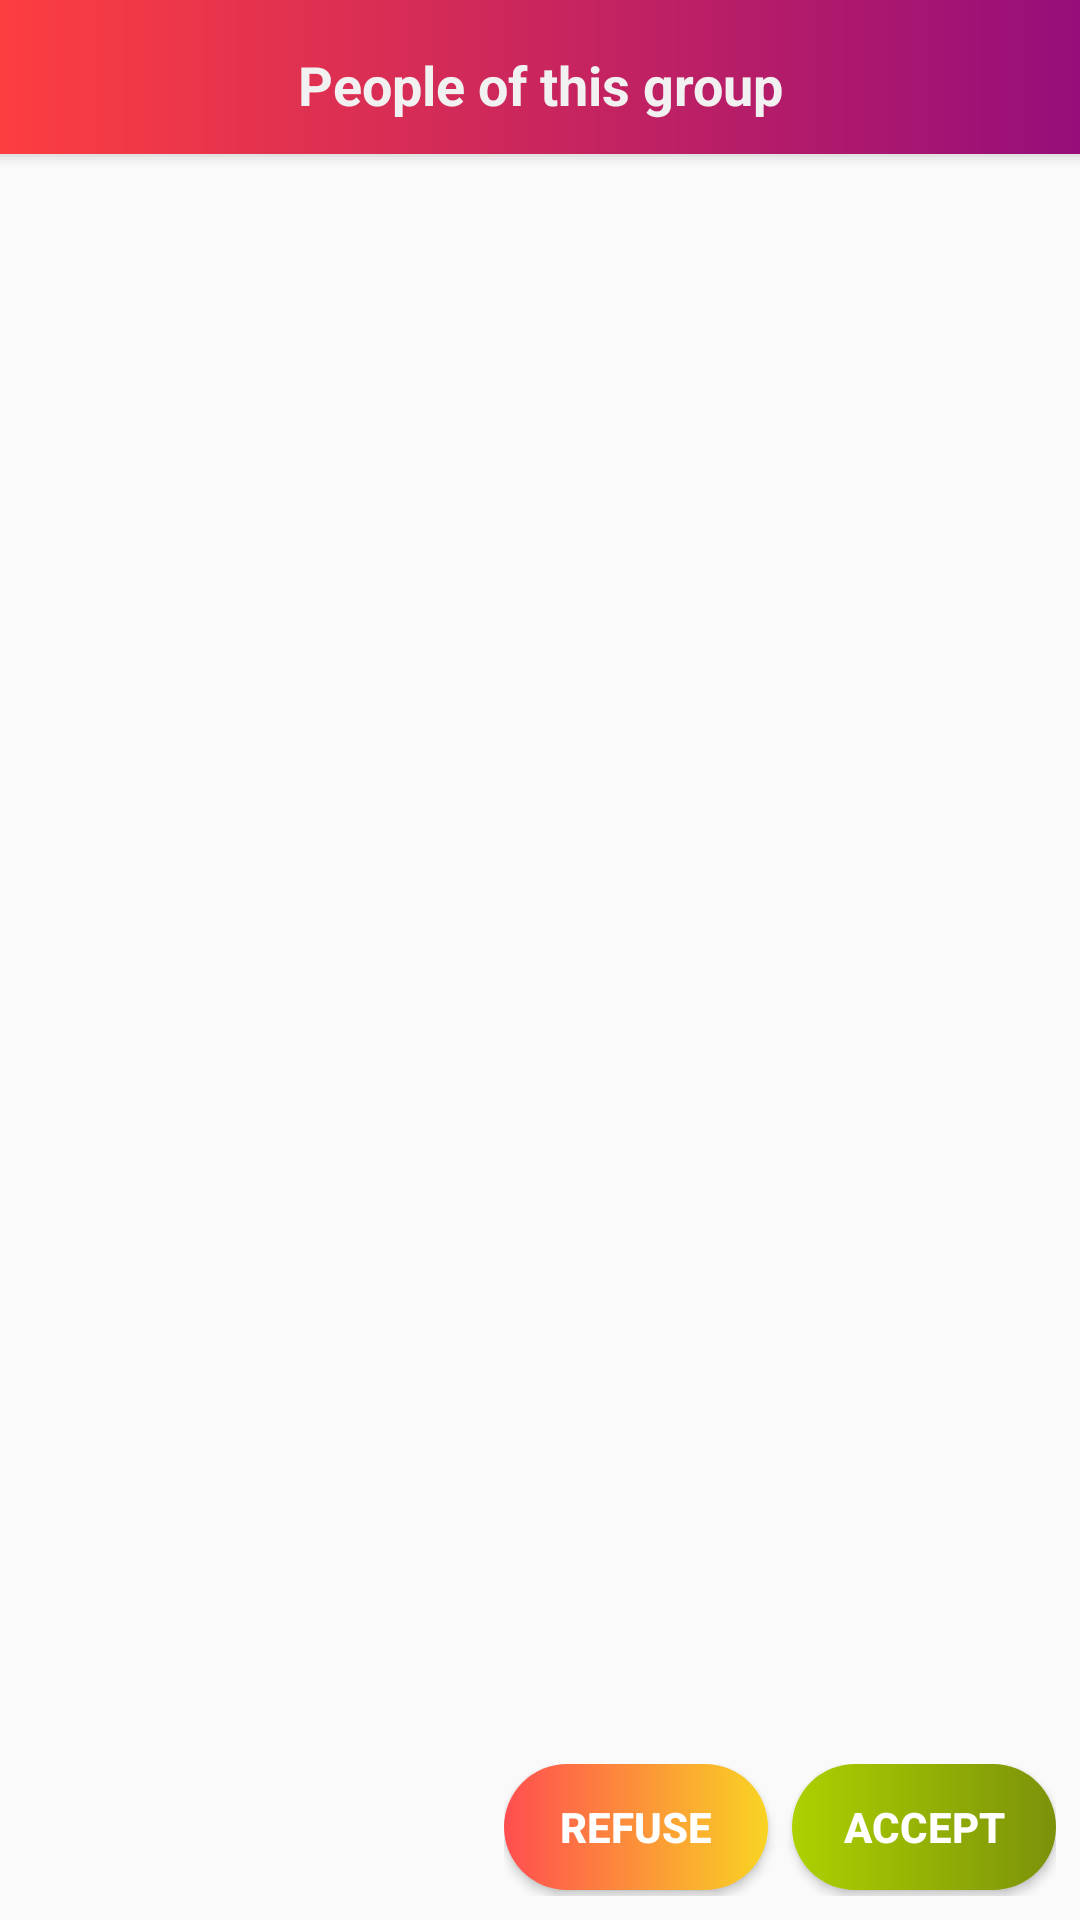

Reconstruct the res/layout file that produces this screen, plus the resources it refers to.
<!-- AndroidManifest.xml: application theme AppTheme -->
<!-- res/layout/layout_group_requst.xml -->
<?xml version="1.0" encoding="utf-8"?>
<LinearLayout
    xmlns:android="http://schemas.android.com/apk/res/android"
    xmlns:tools="http://schemas.android.com/tools"
    android:orientation="vertical"
    android:layout_width="match_parent"
    android:layout_height="match_parent">


    <TextView
        android:layout_width="match_parent"
        android:text="People of this group"
        android:padding="16sp"
        android:background="@drawable/gra_shodow"
        android:gravity="center_horizontal"
        android:textSize="18sp"
        android:textStyle="bold"
        android:textColor="@color/back"
        android:layout_height="wrap_content" />

    <androidx.recyclerview.widget.RecyclerView
        android:layout_width="match_parent"
        android:layout_height="0dp"
        android:id="@+id/rec_is_accept"
        android:layout_weight="1"/>



    <LinearLayout
        android:layout_width="200dp"
        android:orientation="horizontal"
        android:layout_gravity="end"
        android:padding="8dp"
        android:layout_height="60dp">

        <Button
            android:layout_width="0dp"
            android:id="@+id/refuse"
            android:layout_weight="1"
            android:background="@drawable/refuse_gra"
            android:text="@string/refuse"
            android:textSize="14sp"
            android:textStyle="bold"
            android:layout_marginBottom="2dp"
            android:textColor="#FFFFFF"
            android:layout_height="wrap_content"
            tools:ignore="ButtonStyle" />


        <Button
            android:textStyle="bold"
            android:layout_marginBottom="2dp"
            android:layout_width="0dp"
            android:layout_weight="1"
            android:id="@+id/accept"
            android:textSize="14sp"
            android:textColor="#FFFFFF"
            android:background="@drawable/accept_gra"
            android:layout_marginStart="8dp"
            android:text="@string/accept"
            android:layout_height="wrap_content" />

    </LinearLayout>

</LinearLayout>
<!-- resources referenced by this layout -->
<resources>
  <color name="back">#F1F1F1</color>
  <!-- drawable accept_gra (drawable) -->
  <?xml version="1.0" encoding="utf-8"?>
  <shape xmlns:android="http://schemas.android.com/apk/res/android">
  
      <gradient
          android:startColor="#ADD100"
          android:endColor="#7B920A"/>
  
      <corners android:radius="50in"/>
  
  </shape>
  <!-- drawable gra_shodow (drawable) -->
  <?xml version="1.0" encoding="utf-8"?>
  <layer-list xmlns:android="http://schemas.android.com/apk/res/android" >
  
      
      <item>
          <shape>
              <padding
                  android:bottom="1dp"
                  />
  
              <solid android:color="#00CCCCCC" />
  
          </shape>
      </item>
      <item>
          <shape>
              <padding
                  android:bottom="1dp"
                  />
  
              <solid android:color="#10CCCCCC" />
  
          </shape>
      </item>
      <item>
          <shape>
              <padding
                  android:bottom="1dp"
                  />
  
              <solid android:color="#20CCCCCC" />
  
          </shape>
      </item>
      <item>
          <shape>
              <padding
                  android:bottom="1dp"
                  />
  
              <solid android:color="#30CCCCCC" />
  
          </shape>
      </item>
      <item>
          <shape>
              <padding
                  android:bottom="1dp"
                  />
  
              <solid android:color="#50CCCCCC" />
  
          </shape>
      </item>
  
      
      <item>
          <shape>
  
              <gradient android:startColor="#FD3E40"
                  android:endColor="#960E7A"/>
          </shape>
      </item>
  
  </layer-list>
  <!-- drawable refuse_gra (drawable) -->
  <?xml version="1.0" encoding="utf-8"?>
  <shape xmlns:android="http://schemas.android.com/apk/res/android">
  
      <gradient
          android:startColor="#FF4E50"
          android:endColor="#F9D423"/>
  
      <corners android:radius="50in"/>
  
  </shape>
  <string name="accept">Accept</string>
  <string name="refuse">Refuse</string>
  <style name="AppTheme" parent="Theme.AppCompat.Light.NoActionBar">
          
          <item name="colorPrimary">@color/colorPrimary</item>
          <item name="colorPrimaryDark">@color/colorPrimaryDark</item>
          <item name="colorAccent">@color/colorAccent</item>
      </style>
  <color name="colorPrimary">#FD3E40</color>
  <color name="colorPrimaryDark">#151616</color>
  <color name="colorAccent">#FD3E40</color>
</resources>
